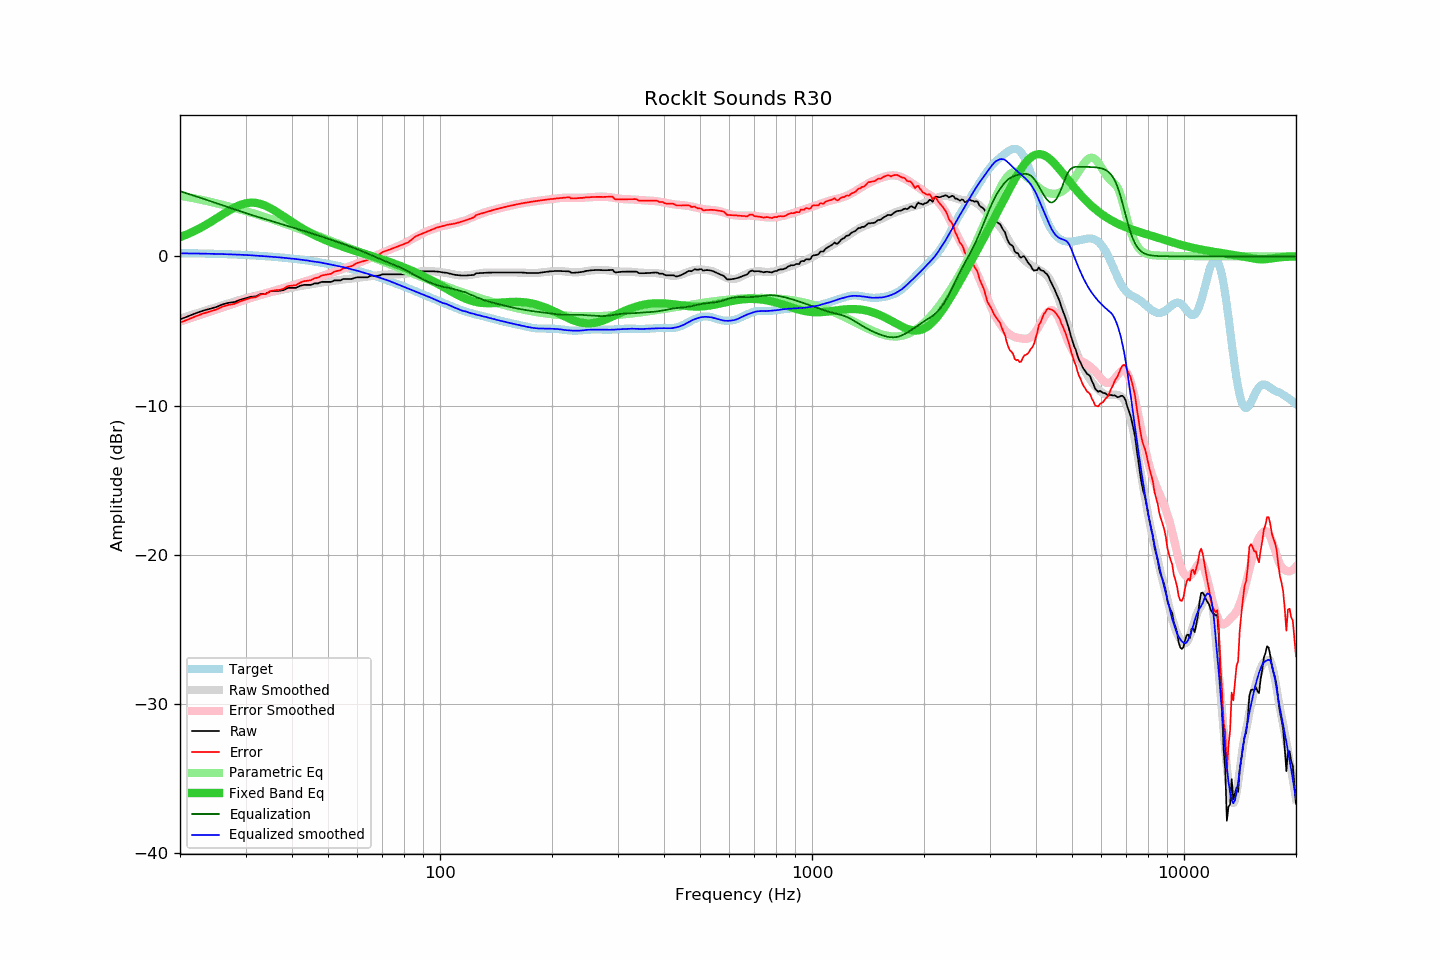

The data file committed next to this chart (first rows):
frequency, raw, error, smoothed, error_smoothed, equalization, parametric_eq, equalized_raw, equalized_smoothed, target
20, -4.22, -4.44, -4.17, -4.37, 4.37, 1.28, 0.15, 0.20, 0.22
21, -4.02, -4.23, -4.00, -4.20, 4.20, 1.50, 0.18, 0.20, 0.21
22, -3.82, -4.02, -3.84, -4.03, 4.03, 1.73, 0.21, 0.19, 0.20
23, -3.65, -3.84, -3.69, -3.87, 3.87, 1.98, 0.22, 0.18, 0.19
24, -3.52, -3.70, -3.54, -3.72, 3.72, 2.25, 0.20, 0.17, 0.18
25, -3.40, -3.57, -3.40, -3.57, 3.57, 2.53, 0.17, 0.16, 0.17
26, -3.22, -3.38, -3.27, -3.42, 3.42, 2.80, 0.20, 0.15, 0.16
27, -3.11, -3.25, -3.14, -3.28, 3.28, 3.05, 0.17, 0.14, 0.14
28, -3.06, -3.19, -3.03, -3.15, 3.15, 3.27, 0.09, 0.12, 0.13
29, -2.91, -3.02, -2.91, -3.02, 3.02, 3.44, 0.11, 0.11, 0.11
30, -2.81, -2.90, -2.81, -2.90, 2.90, 3.55, 0.09, 0.09, 0.09
31, -2.71, -2.78, -2.71, -2.79, 2.79, 3.60, 0.08, 0.07, 0.07
32, -2.68, -2.73, -2.63, -2.68, 2.68, 3.58, -0.00, 0.05, 0.05
33, -2.51, -2.54, -2.56, -2.58, 2.58, 3.51, 0.07, 0.02, 0.03
34, -2.51, -2.52, -2.48, -2.48, 2.48, 3.38, -0.03, 0.00, 0.01
35, -2.34, -2.33, -2.40, -2.39, 2.39, 3.23, 0.04, -0.02, -0.01
36, -2.31, -2.27, -2.34, -2.29, 2.29, 3.05, -0.02, -0.04, -0.04
37, -2.31, -2.25, -2.27, -2.20, 2.20, 2.86, -0.11, -0.07, -0.06
38, -2.26, -2.17, -2.21, -2.12, 2.12, 2.67, -0.14, -0.10, -0.09
39, -2.11, -1.99, -2.16, -2.03, 2.03, 2.49, -0.08, -0.13, -0.12
40, -2.11, -1.96, -2.10, -1.95, 1.95, 2.31, -0.16, -0.15, -0.15
41, -2.11, -1.93, -2.05, -1.87, 1.87, 2.13, -0.24, -0.18, -0.18
42, -1.98, -1.77, -2.00, -1.79, 1.79, 1.97, -0.19, -0.21, -0.21
43, -1.91, -1.67, -1.96, -1.71, 1.71, 1.82, -0.20, -0.25, -0.24
44, -1.91, -1.63, -1.91, -1.63, 1.63, 1.68, -0.28, -0.28, -0.28
45, -1.91, -1.60, -1.88, -1.55, 1.55, 1.55, -0.36, -0.32, -0.31
46, -1.81, -1.46, -1.83, -1.48, 1.48, 1.43, -0.33, -0.35, -0.35
47, -1.81, -1.42, -1.79, -1.40, 1.40, 1.31, -0.41, -0.39, -0.39
48, -1.71, -1.29, -1.75, -1.33, 1.33, 1.21, -0.38, -0.42, -0.42
49, -1.71, -1.25, -1.73, -1.26, 1.26, 1.11, -0.45, -0.47, -0.46
50, -1.71, -1.21, -1.69, -1.18, 1.18, 1.02, -0.53, -0.51, -0.51
51, -1.71, -1.16, -1.66, -1.11, 1.11, 0.93, -0.60, -0.55, -0.55
52, -1.61, -1.02, -1.64, -1.04, 1.04, 0.85, -0.57, -0.60, -0.59
53, -1.61, -0.98, -1.61, -0.97, 0.97, 0.77, -0.64, -0.64, -0.63
54, -1.61, -0.93, -1.57, -0.90, 0.90, 0.70, -0.71, -0.68, -0.68
55, -1.51, -0.79, -1.55, -0.83, 0.83, 0.63, -0.69, -0.72, -0.72
56, -1.51, -0.74, -1.53, -0.75, 0.75, 0.56, -0.76, -0.77, -0.77
57, -1.51, -0.69, -1.50, -0.68, 0.68, 0.50, -0.83, -0.82, -0.82
58, -1.51, -0.65, -1.48, -0.61, 0.61, 0.44, -0.90, -0.87, -0.86
59, -1.44, -0.53, -1.46, -0.54, 0.54, 0.38, -0.90, -0.91, -0.91
60, -1.40, -0.44, -1.43, -0.47, 0.47, 0.32, -0.93, -0.97, -0.96
61, -1.40, -0.39, -1.41, -0.40, 0.40, 0.27, -1.00, -1.02, -1.01
62, -1.40, -0.34, -1.40, -0.33, 0.33, 0.21, -1.08, -1.07, -1.06
63, -1.40, -0.29, -1.37, -0.25, 0.25, 0.16, -1.15, -1.12, -1.11
64, -1.40, -0.23, -1.35, -0.18, 0.18, 0.10, -1.22, -1.17, -1.17
65, -1.30, -0.08, -1.33, -0.11, 0.11, 0.05, -1.19, -1.23, -1.22
66, -1.30, -0.03, -1.31, -0.03, 0.03, -0.00, -1.27, -1.28, -1.27
67, -1.30, 0.02, -1.29, 0.04, -0.04, -0.06, -1.34, -1.33, -1.32
68, -1.30, 0.08, -1.27, 0.11, -0.11, -0.11, -1.41, -1.38, -1.38
69, -1.27, 0.16, -1.26, 0.18, -0.18, -0.16, -1.45, -1.44, -1.43
70, -1.20, 0.28, -1.24, 0.25, -0.25, -0.21, -1.45, -1.49, -1.48
71, -1.20, 0.34, -1.23, 0.31, -0.31, -0.27, -1.51, -1.54, -1.54
72, -1.20, 0.39, -1.21, 0.37, -0.37, -0.32, -1.57, -1.59, -1.59
73, -1.20, 0.45, -1.21, 0.43, -0.43, -0.37, -1.64, -1.64, -1.65
74, -1.20, 0.50, -1.21, 0.50, -0.50, -0.42, -1.70, -1.70, -1.70
75, -1.20, 0.55, -1.21, 0.55, -0.55, -0.47, -1.75, -1.76, -1.76
76, -1.20, 0.61, -1.21, 0.61, -0.61, -0.53, -1.81, -1.82, -1.81
77, -1.20, 0.66, -1.20, 0.67, -0.67, -0.58, -1.87, -1.87, -1.86
78, -1.20, 0.72, -1.20, 0.73, -0.73, -0.63, -1.93, -1.93, -1.92
79, -1.20, 0.77, -1.19, 0.80, -0.80, -0.69, -2.00, -1.99, -1.97
... 553 more rows
